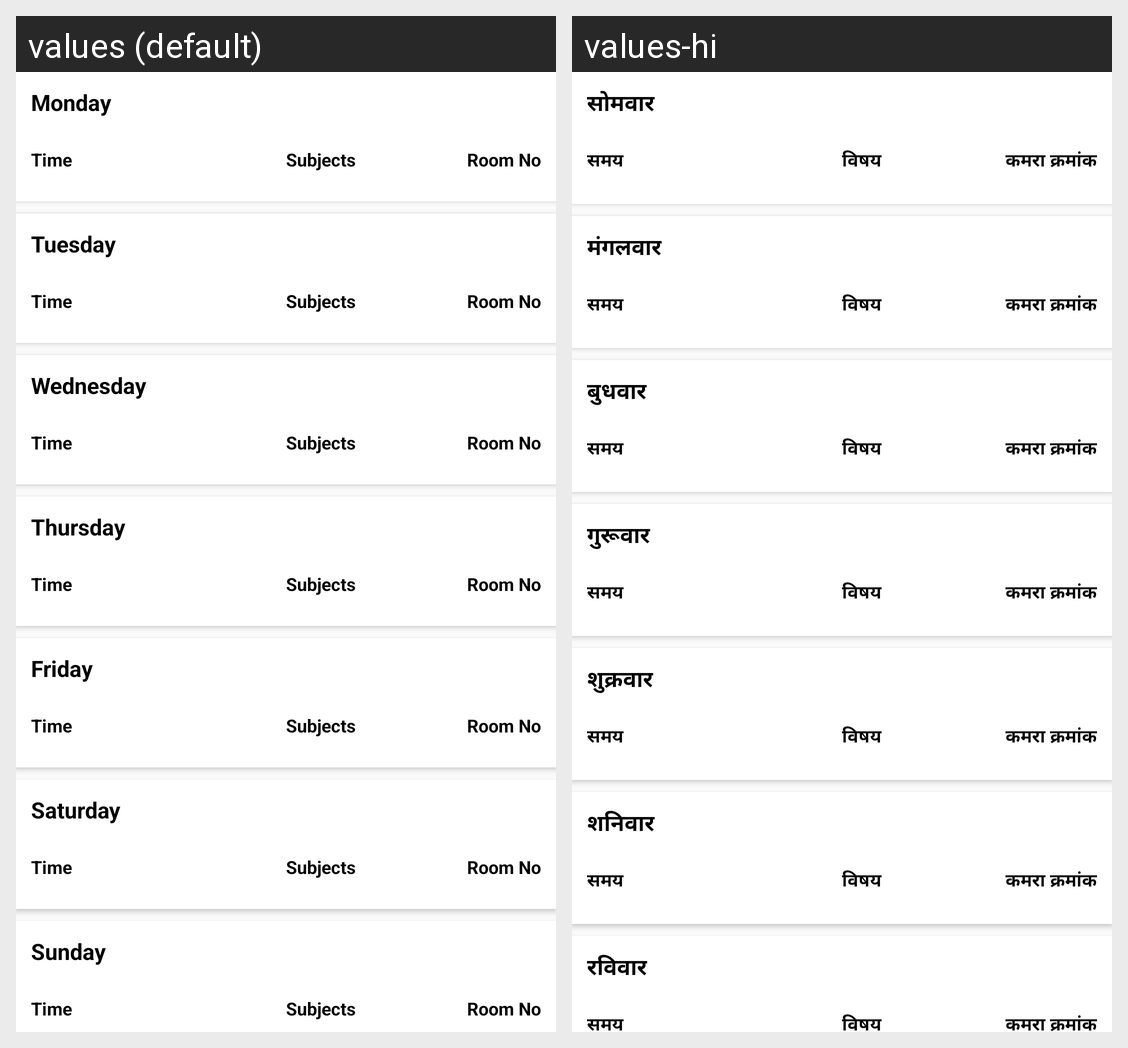

For this localized Android screen grid, give each drawn string resource with its value in every locale shown.
Android screen res/layout/student_class_timetable_activity.xml rendered under 2 locales, left to right: values (default), values-hi. Device: Nexus 5 (rendered at 1080×1920; each locale shown at half size, 540×960, under a caption strip naming it); theme AppTheme.
Strings drawn on this screen, with the default value and each locale's value (text and hints the layout hard-codes, and strings that could not be matched under every locale, appear in the picture but are not listed):

monday
  values: Monday
  values-hi: सोमवार

time
  values: Time
  values-hi: समय

subject
  values: Subjects
  values-hi: विषय

hostelRoomNo
  values: Room No
  values-hi: कमरा क्रमांक

tuesday
  values: Tuesday
  values-hi: मंगलवार

wednesday
  values: Wednesday
  values-hi: बुधवार

thursday
  values: Thursday
  values-hi: गुरूवार

friday
  values: Friday
  values-hi: शुक्रवार

saturday
  values: Saturday
  values-hi: शनिवार

sunday
  values: Sunday
  values-hi: रविवार
